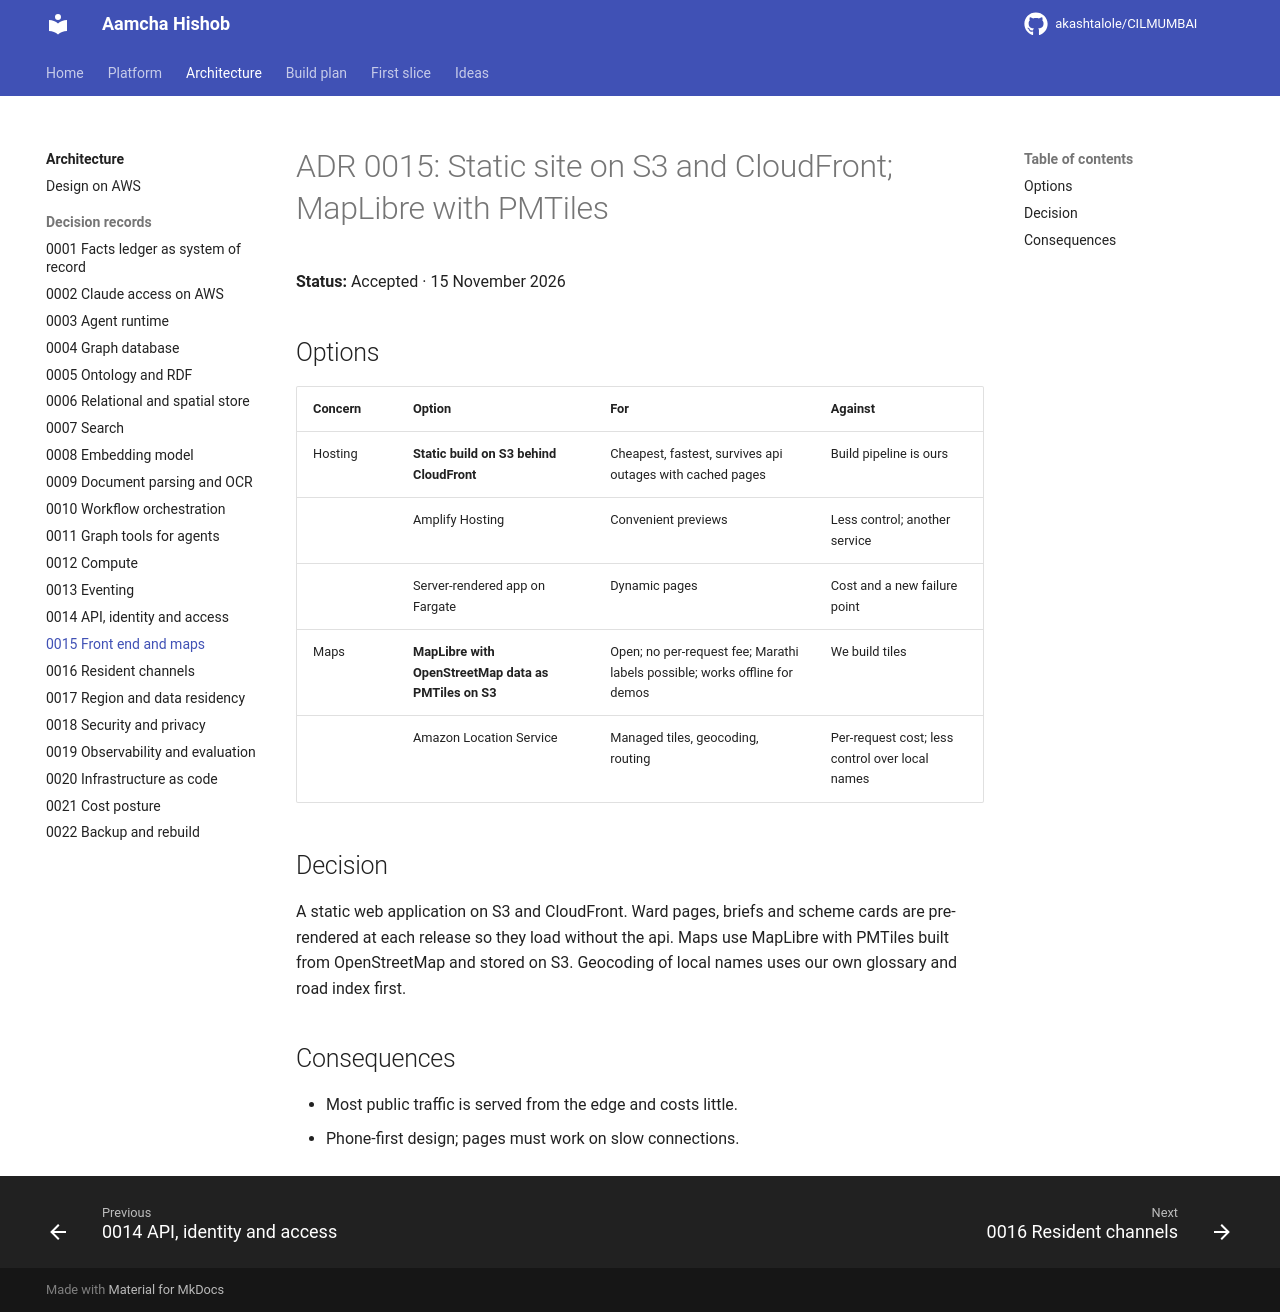

repository: akashtalole/CILMUMBAI · page: mumbai-civic-platform/architecture/adr/0015-front-end-and-maps/index.html · generator: mkdocs

# ADR 0015: Static site on S3 and CloudFront; MapLibre with PMTiles

**Status:** Accepted · 15 November 2026

## Options

| Concern | Option | For | Against |
|---|---|---|---|
| Hosting | **Static build on S3 behind CloudFront** | Cheapest, fastest, survives api outages with cached pages | Build pipeline is ours |
| | Amplify Hosting | Convenient previews | Less control; another service |
| | Server-rendered app on Fargate | Dynamic pages | Cost and a new failure point |
| Maps | **MapLibre with OpenStreetMap data as PMTiles on S3** | Open; no per-request fee; Marathi labels possible; works offline for demos | We build tiles |
| | Amazon Location Service | Managed tiles, geocoding, routing | Per-request cost; less control over local names |

## Decision

A static web application on S3 and CloudFront. Ward pages, briefs and scheme cards are pre-rendered at each release so they load without the api. Maps use MapLibre with PMTiles built from OpenStreetMap and stored on S3. Geocoding of local names uses our own glossary and road index first.

## Consequences

- Most public traffic is served from the edge and costs little.
- Phone-first design; pages must work on slow connections.
